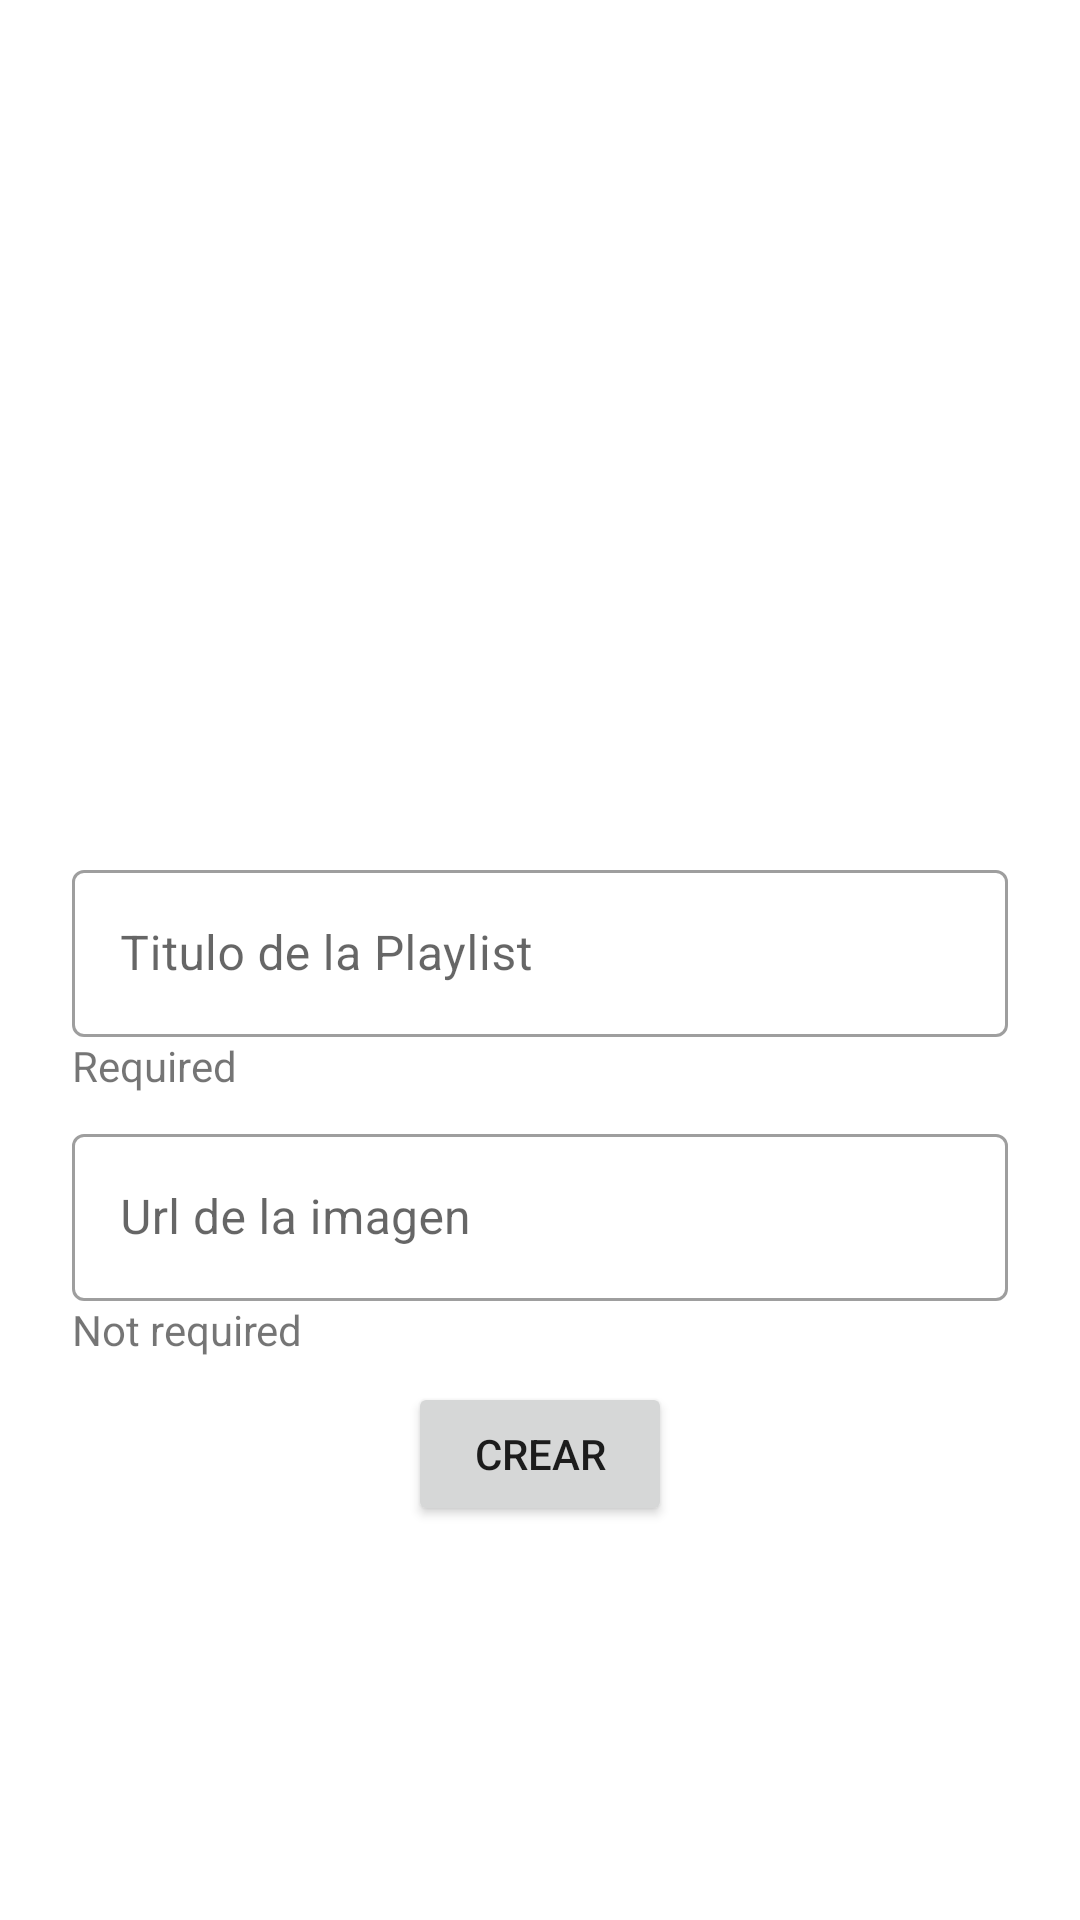

Android layout source for this screen:
<!-- AndroidManifest.xml: application theme Theme.MiniSpotify -->
<!-- res/layout/activity_new_playlist.xml -->
<?xml version="1.0" encoding="utf-8"?>
<androidx.constraintlayout.widget.ConstraintLayout xmlns:android="http://schemas.android.com/apk/res/android"
    xmlns:app="http://schemas.android.com/apk/res-auto"
    xmlns:tools="http://schemas.android.com/tools"
    android:layout_width="match_parent"
    android:layout_height="match_parent"
    android:padding="@dimen/common_padding_default"
    android:layout_margin="@dimen/common_margin_min"
    tools:context=".activity.NewPlaylistActivity">

    <TextView
        android:id="@+id/tvNewPlay"
        android:layout_width="wrap_content"
        android:layout_height="wrap_content"
        android:text="@string/textNewPlaylist"
        android:padding="@dimen/common_padding_default"
        android:layout_margin="@dimen/common_margin_min"
        android:textAppearance="@style/TextAppearance.MaterialComponents.Headline2"
        android:gravity="center"
        android:textColor="@color/white"
        app:layout_constraintTop_toTopOf="parent"
        app:layout_constraintStart_toStartOf="parent"
        app:layout_constraintEnd_toEndOf="parent"/>

    <com.google.android.material.textfield.TextInputLayout
        android:id="@+id/tilTitulo"
        android:layout_width="0dp"
        android:layout_height="wrap_content"
        app:layout_constraintTop_toBottomOf="@+id/tvNewPlay"
        app:layout_constraintStart_toStartOf="parent"
        app:layout_constraintEnd_toEndOf="parent"
        android:layout_margin="@dimen/common_margin_min"
        app:startIconDrawable="@drawable/ic_title"
        style="@style/Widget.MaterialComponents.TextInputLayout.OutlinedBox">

        <com.google.android.material.textfield.TextInputEditText
            android:id="@+id/etTitulo"
            android:layout_width="match_parent"
            android:layout_height="wrap_content"
            android:hint="@string/textTitle" />

    </com.google.android.material.textfield.TextInputLayout>

    <com.google.android.material.textfield.TextInputLayout
        android:id="@+id/tilImagen"
        android:layout_width="0dp"
        android:layout_height="wrap_content"
        app:layout_constraintTop_toBottomOf="@+id/required"
        app:layout_constraintStart_toStartOf="parent"
        app:layout_constraintEnd_toEndOf="parent"
        android:layout_margin="@dimen/common_margin_min"
        app:startIconDrawable="@drawable/ic_img"
        style="@style/Widget.MaterialComponents.TextInputLayout.OutlinedBox">

        <com.google.android.material.textfield.TextInputEditText
            android:id="@+id/etImagen"
            android:layout_width="match_parent"
            android:layout_height="wrap_content"
            android:hint="@string/textImage"
            />

    </com.google.android.material.textfield.TextInputLayout>

    <TextView
        android:id="@+id/notRequired"
        android:layout_width="wrap_content"
        android:layout_height="wrap_content"
        android:text="@string/notRequired"
        app:layout_constraintStart_toStartOf="@id/tilImagen"
        app:layout_constraintTop_toBottomOf="@+id/tilImagen"/>

    <TextView
        android:id="@+id/required"
        android:layout_width="wrap_content"
        android:layout_height="wrap_content"
        android:text="@string/required"
        app:layout_constraintStart_toStartOf="@id/tilTitulo"
        app:layout_constraintTop_toBottomOf="@+id/tilTitulo"/>

    <Button
        android:id="@+id/btnCrearPlaylist"
        android:layout_width="wrap_content"
        android:layout_height="wrap_content"
        app:layout_constraintStart_toStartOf="parent"
        app:layout_constraintTop_toBottomOf="@+id/notRequired"
        app:layout_constraintEnd_toEndOf="parent"
        android:layout_margin="@dimen/common_margin_min"
        android:text="@string/crear"/>

</androidx.constraintlayout.widget.ConstraintLayout>
<!-- resources referenced by this layout -->
<resources>
  <color name="white">#FFFFFFFF</color>
  <dimen name="common_margin_min">8dp</dimen>
  <dimen name="common_padding_default">16dp</dimen>
  <string name="crear">crear</string>
  <string name="notRequired">Not required</string>
  <string name="required">Required</string>
  <string name="textImage">Url de la imagen</string>
  <string name="textNewPlaylist">CREATE NEW PLAYLIST</string>
  <string name="textTitle">Titulo de la Playlist</string>
  <style name="Theme.MiniSpotify" parent="Theme.MaterialComponents.DayNight.DarkActionBar">
          
          <item name="colorPrimary">@color/purple_500</item>
          <item name="colorPrimaryVariant">@color/purple_700</item>
          <item name="colorOnPrimary">@color/white</item>
          
          <item name="colorSecondary">@color/teal_200</item>
          <item name="colorSecondaryVariant">@color/teal_700</item>
          <item name="colorOnSecondary">@color/black</item>
          
          <item name="android:statusBarColor">?attr/colorPrimaryVariant</item>
          
      </style>
  <color name="purple_500">#FF6200EE</color>
  <color name="purple_700">#FF3700B3</color>
  <color name="teal_200">#FF03DAC5</color>
  <color name="teal_700">#FF018786</color>
  <color name="black">#FF000000</color>
</resources>
